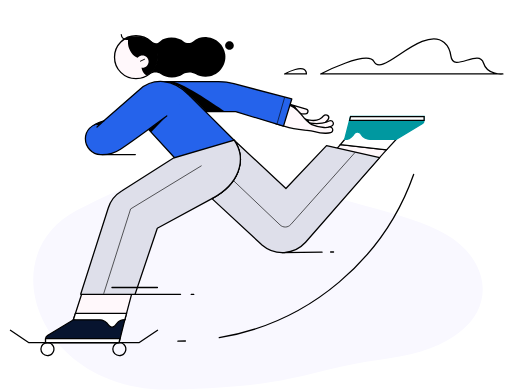
t = 0.00 s
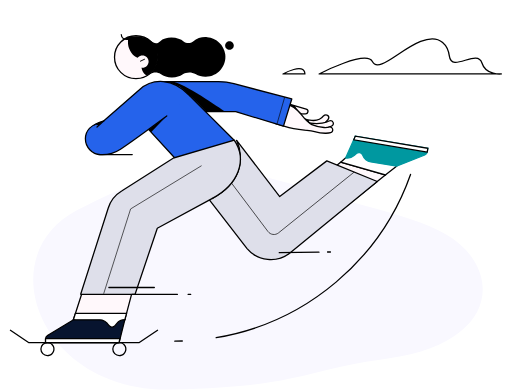
t = 1.67 s
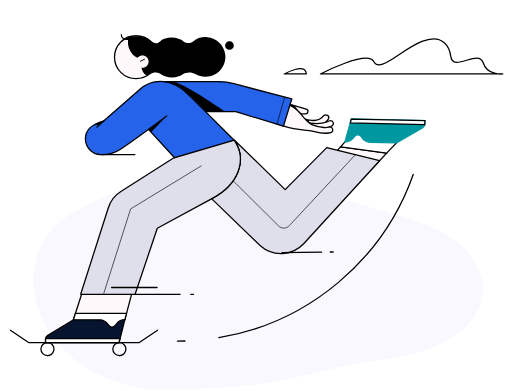
t = 3.33 s
t = 5.00 s: frame unchanged from t = 0.00 s, image omitted
t = 6.67 s: frame unchanged from t = 0.00 s, image omitted
t = 8.33 s: frame unchanged from t = 0.00 s, image omitted

The animated SVG that drew these frames (rendered in a browser with its animation timeline set to each time). Animation: 3 SMIL elements (animateTransform=3); frames cover the first 8.33 s, repeats indefinitely.

<svg xmlns="http://www.w3.org/2000/svg" width="393" height="300" viewBox="0 0 393 300" fill="none"><title>En camino</title>
<path fill-rule="evenodd" clip-rule="evenodd" d="M231.709 143.602C302.415 165.864 344.857 169.814 363.521 199.455C382.185 229.096 364.541 265.986 297.72 275.074C230.898 284.162 232.426 296.562 131.574 298.96C30.723 301.358 -8.45347 196.5 59.357 161.182C127.166 125.863 161.003 121.34 231.709 143.602Z" fill="#F9F8FF" />
<g><path d="M250.241 88.0724C249.457 88.0724 248.77 88.3664 248.28 88.9544C246.516 91.5044 243.477 92.6804 239.359 92.3864C236.026 92.1894 233.183 91.0134 233.183 91.0134C232.007 90.5234 230.732 91.1114 230.242 92.2874C229.752 93.4644 230.34 94.7384 231.516 95.2284C231.614 95.3274 234.948 96.6014 238.967 96.8954C244.653 97.2874 249.163 95.4254 251.908 91.6014C252.594 90.6214 252.398 89.2494 251.417 88.4644C251.025 88.2684 250.633 88.0724 250.241 88.0724ZM219.36 79.1514L235.045 83.6614C236.025 83.9554 236.614 84.9354 236.32 85.9154C236.123 86.7004 235.437 87.2884 234.653 87.2884L226.32 87.5824L219.36 79.1514Z" fill="#FFF8FB" stroke="black" stroke-width="0.98" stroke-miterlimit="10" />
<path d="M253.772 92.4854C253.38 92.4854 252.89 92.5834 252.498 92.7794C252.204 92.9754 245.145 96.7993 233.479 93.2693C232.303 92.8773 231.028 93.5633 230.734 94.7393C230.342 95.9163 231.028 97.1904 232.205 97.4854C245.929 101.7 254.36 96.7983 254.752 96.6023C255.012 96.4629 255.24 96.2711 255.422 96.0392C255.604 95.8073 255.736 95.5401 255.809 95.2547C255.883 94.9692 255.897 94.6716 255.85 94.3805C255.803 94.0894 255.696 93.8112 255.537 93.5634C255.243 92.8774 254.556 92.4854 253.772 92.4854Z" fill="#FFF8FB" stroke="black" stroke-width="0.98" stroke-miterlimit="10" />
<path d="M214.752 77.7783L217.693 78.6613C223.085 80.2293 227.889 83.5623 231.32 87.9743C233.673 91.0133 236.614 94.2483 239.359 95.6213C247.005 98.8563 252.299 97.5813 252.593 97.4833C253.013 97.3853 253.449 97.3853 253.868 97.4833C254.554 97.6793 255.142 98.2673 255.338 99.0523C255.632 100.228 254.946 101.503 253.77 101.797C253.476 101.895 248.672 103.071 241.516 101.012C239.555 100.424 237.594 100.13 235.634 99.9343C231.418 99.5423 225.928 99.4443 218.576 96.9943L210.439 94.4443" fill="#FFF8FB" />
<path d="M214.752 77.7783L217.693 78.6613C223.085 80.2293 227.889 83.5623 231.32 87.9743C233.673 91.0133 236.614 94.2483 239.359 95.6213C247.005 98.8563 252.299 97.5813 252.593 97.4833C253.013 97.3853 253.449 97.3853 253.868 97.4833C254.554 97.6793 255.142 98.2673 255.338 99.0523C255.632 100.228 254.946 101.503 253.77 101.797C253.476 101.895 248.672 103.071 241.516 101.012C239.555 100.424 237.594 100.13 235.634 99.9343C231.418 99.5423 225.928 99.4443 218.576 96.9943L210.439 94.4443" stroke="black" stroke-width="0.98" stroke-miterlimit="10" />
<path d="M243.575 96.7993C243.575 96.7993 238.869 95.6233 239.654 94.5443L237.398 94.3483C237.496 94.3483 240.046 96.2113 243.575 96.7993ZM238.87 94.4453C238.87 94.4453 236.91 93.9553 237.008 92.0923L234.362 91.5043C234.362 91.5043 236.126 93.3663 237.499 94.3473L238.87 94.4453ZM231.025 87.3883L232.006 87.2903C232.006 87.2903 228.673 85.2303 226.418 81.1133L220.438 79.4473C220.438 79.4473 226.222 82.0953 231.025 87.3883Z" fill="black" />
<path d="M124.074 62.582H167.798C171.719 62.582 175.738 63.072 179.562 64.151L223.971 75.915L217.599 96.796L180.934 85.62H132.309L124.074 62.582Z" fill="#2563EB" stroke="black" stroke-width="0.98" stroke-miterlimit="10" stroke-linecap="round" stroke-linejoin="round" />
<path d="M68.391 207.967L56.332 245.318L84.762 257.474L95.84 245.318L119.172 157.185L68.391 207.967Z" fill="#FFF8FB" stroke="black" stroke-width="0.98" stroke-miterlimit="10" />
<path d="M57.901 240.515L56.332 245.319L84.762 257.475L95.84 245.319L97.115 240.515H57.901Z" fill="white" stroke="black" stroke-width="0.98" stroke-miterlimit="10" />
<path d="M120.935 253.455L106.916 262.866H21.92L8 253.455" stroke="black" stroke-width="0.98" stroke-miterlimit="10" stroke-linecap="round" stroke-linejoin="round" />
<g id="motion-1"><g transform="translate(180 119)"><g transform="rotate(0)"><animateTransform attributeName="transform" values="0.0;0.0;0.0;0.0;0.0;0.0;0.0;0.0;6e-06;2.9e-05;9e-05;0.00022;0.000455;0.000841;0.001433;0.00229;0.003483;0.005087;0.007186;0.00987;0.013235;0.017383;0.022423;0.028469;0.035639;0.044056;0.053847;0.065145;0.078082;0.092794;0.109424;0.128109;0.148991;0.172216;0.197924;0.226257;0.257359;0.291369;0.328423;0.36866;0.412211;0.459202;0.509763;0.564012;0.62206;0.684023;0.750001;0.820087;0.894379;0.972954;1.055883;1.143239;1.235077;1.331438;1.432373;1.537904;1.648045;1.762818;1.882214;2.006214;2.134808;2.267957;2.405605;2.547713;2.694204;2.844991;3.0;3.159121;3.32223;3.489222;3.659953;3.834265;4.012022;4.193046;4.377148;4.564162;4.75388;4.946082;5.140576;5.337126;5.535486;5.73544;5.936728;6.139082;6.342265;6.545998;6.749996;6.954006;7.157733;7.360881;7.563186;7.764344;7.964051;8.162037;8.357995;8.55162;8.742641;8.930754;9.115658;9.297087;9.474747;9.648345;9.817627;9.982312;10.142125;10.296827;10.446155;10.589858;10.727717;10.859495;10.984966;11.103937;11.216202;11.321566;11.419865;11.510926;11.594591;11.670729;11.739205;11.799899;11.852715;11.897559;11.934352;11.963037;11.98356;11.995888;12.0;11.995888;11.98356;11.963037;11.934352;11.897559;11.852715;11.799899;11.739205;11.670729;11.594591;11.510926;11.419865;11.321566;11.216202;11.103937;10.984966;10.859495;10.727717;10.589858;10.446155;10.296827;10.142125;9.982312;9.817627;9.648345;9.474747;9.297087;9.115658;8.930754;8.742641;8.55162;8.357995;8.162037;7.964051;7.764344;7.563186;7.360881;7.157733;6.954006;6.749996;6.545998;6.342265;6.139082;5.936728;5.73544;5.535486;5.337126;5.140576;4.946082;4.75388;4.564162;4.377148;4.193046;4.012022;3.834265;3.659953;3.489222;3.32223;3.159121;3.0;2.844991;2.694204;2.547713;2.405605;2.267957;2.134808;2.006214;1.882214;1.762818;1.648045;1.537904;1.432373;1.331438;1.235077;1.143239;1.055883;0.972954;0.894379;0.820087;0.750001;0.684023;0.62206;0.564012;0.509763;0.459202;0.412211;0.36866;0.328423;0.291369;0.257359;0.226257;0.197924;0.172216;0.148991;0.128109;0.109424;0.092794;0.078082;0.065145;0.053847;0.044056;0.035639;0.028469;0.022423;0.017383;0.013235;0.00987;0.007186;0.005087;0.003483;0.00229;0.001433;0.000841;0.000455;0.00022;9e-05;2.9e-05;6e-06;0.0;0.0;0.0;0.0;0.0;0.0;0.0;0.0;0.0" keyTimes="0;0.001366148;0.002732213;0.004098361;0.005464508;0.006830574;0.008196721;0.009562869;0.010928934;0.012295082;0.01366123;0.015027295;0.016393443;0.01775959;0.019125656;0.020491803;0.021857951;0.023224016;0.024590164;0.025956311;0.027322377;0.028688525;0.030054672;0.031420738;0.032786885;0.034153033;0.035519098;0.036885246;0.038251393;0.039617459;0.040983607;0.042349754;0.04371582;0.045081967;0.046448115;0.04781418;0.049180328;0.050546475;0.051912541;0.053278689;0.054644836;0.056010902;0.057377049;0.058743197;0.060109262;0.06147541;0.062841557;0.064207623;0.06557377;0.066939918;0.068305984;0.069672131;0.071038279;0.072404344;0.073770492;0.075136639;0.076502705;0.077868852;0.079235;0.080601066;0.081967213;0.083333361;0.084699426;0.086065574;0.087431721;0.088797787;0.090163934;0.091530082;0.092896148;0.094262295;0.095628443;0.096994508;0.098360656;0.099726803;0.101092869;0.102459016;0.103825164;0.10519123;0.106557377;0.107923525;0.10928959;0.110655738;0.112021885;0.113387951;0.114754098;0.116120246;0.117486311;0.118852459;0.120218607;0.121584672;0.12295082;0.124316967;0.125683033;0.12704918;0.128415328;0.129781393;0.131147541;0.132513689;0.133879754;0.135245902;0.136612049;0.137978115;0.139344262;0.14071041;0.142076475;0.143442623;0.14480877;0.146174836;0.147540984;0.148907131;0.150273197;0.151639344;0.153005492;0.154371557;0.155737705;0.157103852;0.158469918;0.159836066;0.161202213;0.162568279;0.163934426;0.165300574;0.166666639;0.168032787;0.169398934;0.170765;0.172131148;0.173497295;0.174863361;0.176229508;0.177595656;0.178961721;0.180327869;0.181694016;0.183060082;0.18442623;0.185792377;0.187158443;0.18852459;0.189890738;0.191256803;0.192622951;0.193989098;0.195355164;0.196721311;0.198087459;0.199453525;0.200819672;0.20218582;0.203551885;0.204918033;0.20628418;0.207650246;0.209016393;0.210382541;0.211748607;0.213114754;0.214480902;0.215846967;0.217213115;0.218579262;0.219945328;0.221311475;0.222677623;0.224043689;0.225409836;0.226775984;0.228142049;0.229508197;0.230874344;0.23224041;0.233606557;0.234972705;0.23633877;0.237704918;0.239071066;0.240437131;0.241803279;0.243169426;0.244535492;0.245901639;0.247267787;0.248633852;0.25;0.251366148;0.252732213;0.254098361;0.255464508;0.256830574;0.258196721;0.259562869;0.260928934;0.262295082;0.26366123;0.265027295;0.266393443;0.26775959;0.269125656;0.270491803;0.271857951;0.273224016;0.274590164;0.275956311;0.277322377;0.278688525;0.280054672;0.281420738;0.282786885;0.284153033;0.285519098;0.286885246;0.288251393;0.289617459;0.290983607;0.292349754;0.29371582;0.295081967;0.296448115;0.29781418;0.299180328;0.300546475;0.301912541;0.303278689;0.304644836;0.306010902;0.307377049;0.308743197;0.310109262;0.31147541;0.312841557;0.314207623;0.31557377;0.316939918;0.318305984;0.319672131;0.321038279;0.322404344;0.323770492;0.325136639;0.326502705;0.327868852;0.329235;0.330601066;0.331967213;0.333333361;0.334699426;0.336065574;0.337431721;0.338797787;0.340163934;0.341530082;0.342896148;0.344262295;1" dur="12.2s" calcMode="linear" repeatCount="indefinite" fill="freeze" type="rotate" /><g transform="translate(-180 -119)"><g><path d="M232.597 186.401L296.711 114.934L261.321 110.915L202.5 175.52L232.597 186.401Z" fill="#FFF8FB" stroke="black" stroke-width="0.98" stroke-miterlimit="10" />
<path d="M179.757 107.581L219.461 144.638L250.636 111.698L291.418 120.913L234.558 185.91C225.833 195.517 211.128 196.498 201.325 188.165L162.699 152.382C183.188 141.403 190.05 122.777 179.757 107.581Z" fill="#DEDFEA" stroke="black" stroke-width="0.98" stroke-miterlimit="10" stroke-linecap="round" stroke-linejoin="round" />
<path d="M296.71 114.934L304.062 106.993L275.731 94.8369L264.555 106.993L261.32 110.915L296.71 114.934Z" fill="white" stroke="black" stroke-width="0.98" stroke-miterlimit="10" />
<path d="M264.555 106.994C267.006 106.994 269.261 105.916 270.829 103.955L272.104 102.386C273.378 100.818 275.927 101.014 277.005 102.778L277.103 102.877C277.804 104.102 278.818 105.12 280.041 105.826C281.264 106.532 282.652 106.901 284.064 106.896H304.161L324.062 94.8377C324.944 94.2497 325.532 93.2687 325.532 92.1907V89.3477H269.065L264.555 106.994Z" fill="#0098A0" stroke="#0098A0" stroke-width="0.98" stroke-miterlimit="10" />
<path d="M325.531 92.3853H268.377L269.063 89.4453H325.531V92.3853Z" fill="white" stroke="black" stroke-width="0.98" stroke-miterlimit="10" />
<path d="M272.497 116.992L223.186 172.283C221.03 174.734 217.304 174.832 214.951 172.577L178.973 138.363" stroke="black" stroke-width="0.49" stroke-miterlimit="10" stroke-linecap="round" stroke-linejoin="round" />
</g></g></g></g></g><path d="M179.757 107.581L130.544 114.149L136.524 119.149L93.3889 146.5C88.4879 149.441 84.7619 154.147 83.0959 159.637L61.9199 225.81H103.683L120.741 175.126L162.699 152.382C183.188 141.403 190.05 122.777 179.757 107.581Z" fill="#DEDFEA" stroke="black" stroke-width="0.98" stroke-miterlimit="10" stroke-linecap="round" stroke-linejoin="round" />
<path d="M162.699 152.383C183.188 141.403 190.05 122.777 179.756 107.483L162.699 152.383Z" fill="#DEDFEA" />
<path d="M162.699 152.383C183.188 141.403 190.05 122.777 179.756 107.483" stroke="black" stroke-width="0.98" stroke-miterlimit="10" />
<path d="M176.128 38.1737C177.012 38.1737 177.86 37.8225 178.485 37.1972C179.111 36.572 179.462 35.724 179.462 34.8397C179.462 33.9555 179.111 33.1075 178.485 32.4822C177.86 31.857 177.012 31.5057 176.128 31.5057C175.244 31.5057 174.396 31.857 173.77 32.4822C173.145 33.1075 172.794 33.9555 172.794 34.8397C172.794 35.724 173.145 36.572 173.77 37.1972C174.396 37.8225 175.244 38.1737 176.128 38.1737ZM159.071 28.4667C155.16 28.0812 151.254 29.2424 148.189 31.7017C147.153 32.5117 145.876 32.9517 144.562 32.9517C143.247 32.9517 141.97 32.5117 140.935 31.7017C138.876 30.1327 135.739 28.7617 131.524 28.7617C128.19 28.8587 125.053 29.6427 122.798 31.7017C118.289 35.8187 116.034 29.7417 110.936 28.2707C107.407 27.2907 96.6228 59.8377 106.231 59.7397C110.25 59.6417 113.093 58.3667 115.152 56.8967C117.505 55.1317 120.838 55.0337 123.289 56.7007C125.838 58.4647 128.877 59.4457 132.112 59.3477C135.543 59.2497 138.092 58.3677 140.053 57.0927C143.092 55.2297 146.915 55.0337 150.052 56.7987C152.405 58.1707 155.15 58.9557 157.993 58.8577C167.012 58.7597 174.07 50.8177 172.894 41.6027C171.914 34.5447 166.228 29.0547 159.071 28.4667Z" fill="black" />
<path d="M104.368 60.3277C113.464 60.3277 120.838 52.9537 120.838 43.8577C120.838 34.7617 113.464 27.3877 104.368 27.3877C95.2724 27.3877 87.8984 34.7617 87.8984 43.8577C87.8984 52.9537 95.2724 60.3277 104.368 60.3277Z" fill="#FFF8FB" stroke="black" stroke-width="0.98" stroke-miterlimit="10" />
<path d="M113.583 30.0331C116.328 31.6021 124.465 39.3461 119.269 51.2081C117.112 56.1101 112.505 57.8751 112.505 57.8751C106.72 54.6401 108.681 44.7381 108.191 44.7381C104.76 44.6401 101.231 42.5811 99.1717 37.3861C97.5047 33.1701 98.5837 28.6611 98.5837 28.6611C100.642 27.9741 107.015 26.4061 113.583 30.0331Z" fill="black" />
<path d="M109.366 51.8964C110.614 51.8964 111.811 51.4006 112.694 50.518C113.576 49.6355 114.072 48.4385 114.072 47.1904C114.072 45.9423 113.576 44.7453 112.694 43.8627C111.811 42.9802 110.614 42.4844 109.366 42.4844C108.118 42.4844 106.921 42.9802 106.039 43.8627C105.156 44.7453 104.66 45.9423 104.66 47.1904C104.66 48.4385 105.156 49.6355 106.039 50.518C106.921 51.4006 108.118 51.8964 109.366 51.8964Z" fill="#FFF8FB" />
<path d="M95.25 30.3286C95.25 30.3286 98.485 31.3086 102.603 30.1326L101.328 27.6816C101.426 27.6816 97.407 27.9756 95.25 30.3286Z" fill="black" />
<path d="M110.934 45.4248L107.797 46.8948" stroke="black" stroke-width="0.735" stroke-miterlimit="10" stroke-linecap="round" stroke-linejoin="round" />
<path d="M96.1347 30.0349C96.1347 30.0349 93.0957 29.6429 93.0957 26.2119" stroke="black" stroke-width="0.98" stroke-miterlimit="10" />
<path d="M179.755 107.581L145.443 73.368C133.875 62.094 115.444 61.799 103.484 72.681L96.2305 79.838L133.973 121.012L179.755 107.581Z" fill="#2563EB" stroke="black" stroke-width="0.98" stroke-miterlimit="10" />
<path d="M145.445 73.2686C132.897 59.7396 116.917 59.6416 107.016 68.8566L79.7619 92.6796C69.0759 95.7186 65.5469 100.13 65.5469 106.502C65.5469 112.973 70.6449 118.267 77.1149 118.659C84.0749 119.051 88.8789 116.796 92.5069 114.443C101.33 108.659 127.995 88.9536 127.995 88.9536" fill="#2563EB" />
<path d="M145.445 73.2686C132.897 59.7396 116.917 59.6416 107.016 68.8566L79.7619 92.6796C69.0759 95.7186 65.5469 100.13 65.5469 106.502C65.5469 112.973 70.6449 118.267 77.1149 118.659C84.0749 119.051 88.8789 116.796 92.5069 114.443C101.33 108.659 127.995 88.9536 127.995 88.9536" stroke="black" stroke-width="0.98" stroke-miterlimit="10" stroke-linecap="round" stroke-linejoin="round" />
<path d="M95.8409 245.32C93.3909 245.32 91.1359 246.398 89.5669 248.359L88.2929 249.927C87.0179 251.496 84.4689 251.3 83.3909 249.535L83.2929 249.437C82.5918 248.212 81.5782 247.194 80.3555 246.488C79.1329 245.782 77.7448 245.413 76.3329 245.418H56.3329L36.4329 257.476C35.5499 258.064 34.9629 259.044 34.9629 260.123V262.966H91.4299L95.8409 245.32Z" fill="#07142F" stroke="black" stroke-width="0.98" stroke-miterlimit="10" />
<path d="M34.9619 259.927H92.0179L91.3319 262.868H34.9609L34.9619 259.927Z" fill="white" stroke="black" stroke-width="0.98" stroke-miterlimit="10" />
<path d="M133.876 62.8783C145.248 66.2113 172.697 85.6223 172.697 85.6223L158.09 85.5243C158.09 85.5243 142.405 69.5443 138.091 66.6043C135.15 64.6433 127.209 62.4863 127.209 62.4863C127.209 62.4863 132.209 62.4863 133.876 62.8783Z" fill="black" />
<path d="M79.7617 92.6797L74.4688 97.4837" stroke="black" stroke-width="0.98" stroke-miterlimit="10" stroke-linecap="round" stroke-linejoin="round" />
<path d="M75.5452 96.306C75.5452 96.306 74.4672 94.444 70.7422 97.189C73.7802 94.248 78.8782 92.973 78.8782 92.973L75.5452 96.306ZM127.404 89.543L115.934 101.503L114.169 99.248L127.404 89.543Z" fill="black" />
<path d="M218.478 74.6406L212.596 95.1306M79.6621 225.123L100.25 160.323L154.462 127.285" stroke="black" stroke-width="0.49" stroke-miterlimit="10" stroke-linecap="round" stroke-linejoin="round" />
<path d="M36.3316 272.869C36.9941 272.878 37.6519 272.755 38.2667 272.508C38.8814 272.261 39.441 271.895 39.9128 271.429C40.3846 270.964 40.7592 270.41 41.0149 269.799C41.2707 269.188 41.4023 268.532 41.4023 267.869C41.4023 267.206 41.2707 266.55 41.0149 265.939C40.7592 265.328 40.3846 264.774 39.9128 264.309C39.441 263.843 38.8814 263.477 38.2667 263.23C37.6519 262.983 36.9941 262.86 36.3316 262.869C35.0179 262.888 33.7643 263.423 32.8419 264.359C31.9195 265.294 31.4023 266.555 31.4023 267.869C31.4023 269.183 31.9195 270.444 32.8419 271.379C33.7643 272.315 35.0179 272.85 36.3316 272.869ZM91.5246 272.869C92.1871 272.878 92.8449 272.756 93.4597 272.509C94.0745 272.262 94.6341 271.895 95.1059 271.43C95.5778 270.965 95.9525 270.41 96.2083 269.799C96.464 269.188 96.5958 268.532 96.5958 267.87C96.5959 267.207 96.4643 266.551 96.2086 265.94C95.953 265.328 95.5784 264.774 95.1066 264.309C94.6349 263.844 94.0754 263.477 93.4606 263.23C92.8459 262.983 92.1881 262.86 91.5256 262.869C90.2119 262.888 88.9583 263.423 88.0359 264.359C87.1135 265.294 86.5963 266.555 86.5963 267.869C86.5963 269.183 87.1135 270.444 88.0359 271.379C88.9583 272.315 90.2109 272.85 91.5246 272.869Z" stroke="black" stroke-width="0.98" stroke-miterlimit="10" stroke-linecap="round" stroke-linejoin="round" />
</g><g id="motion-2"><g transform="translate(200 200)"><g transform="translate(0 0)"><animateTransform attributeName="transform" values="-0.0 0;-0.0 0;-0.0 0;-0.0 0;-0.0 0;-0.0 0;-0.0 0;-0.0 0;-1e-06 0;-7e-06 0;-2.3e-05 0;-5.5e-05 0;-0.000114 0;-0.00021 0;-0.000358 0;-0.000573 0;-0.000871 0;-0.001272 0;-0.001797 0;-0.002468 0;-0.003309 0;-0.004346 0;-0.005606 0;-0.007117 0;-0.00891 0;-0.011014 0;-0.013462 0;-0.016286 0;-0.01952 0;-0.023199 0;-0.027356 0;-0.032027 0;-0.037248 0;-0.043054 0;-0.049481 0;-0.056564 0;-0.06434 0;-0.072842 0;-0.082106 0;-0.092165 0;-0.103053 0;-0.1148 0;-0.127441 0;-0.141003 0;-0.155515 0;-0.171006 0;-0.1875 0;-0.205022 0;-0.223595 0;-0.243239 0;-0.263971 0;-0.28581 0;-0.308769 0;-0.332859 0;-0.358093 0;-0.384476 0;-0.412011 0;-0.440705 0;-0.470554 0;-0.501553 0;-0.533702 0;-0.566989 0;-0.601401 0;-0.636928 0;-0.673551 0;-0.711248 0;-0.75 0;-0.78978 0;-0.830557 0;-0.872306 0;-0.914988 0;-0.958566 0;-1.003006 0;-1.048262 0;-1.094287 0;-1.141041 0;-1.18847 0;-1.236521 0;-1.285144 0;-1.334282 0;-1.383872 0;-1.43386 0;-1.484182 0;-1.53477 0;-1.585566 0;-1.6365 0;-1.687499 0;-1.738501 0;-1.789433 0;-1.84022 0;-1.890797 0;-1.941086 0;-1.991013 0;-2.040509 0;-2.089499 0;-2.137905 0;-2.18566 0;-2.232688 0;-2.278914 0;-2.324272 0;-2.368687 0;-2.412086 0;-2.454407 0;-2.495578 0;-2.535531 0;-2.574207 0;-2.611539 0;-2.647465 0;-2.681929 0;-2.714874 0;-2.746242 0;-2.775984 0;-2.80405 0;-2.830391 0;-2.854966 0;-2.877732 0;-2.898648 0;-2.917682 0;-2.934801 0;-2.949975 0;-2.963179 0;-2.97439 0;-2.983588 0;-2.990759 0;-2.99589 0;-2.998972 0;-3.0 0;-2.998972 0;-2.99589 0;-2.990759 0;-2.983588 0;-2.97439 0;-2.963179 0;-2.949975 0;-2.934801 0;-2.917682 0;-2.898648 0;-2.877732 0;-2.854966 0;-2.830391 0;-2.80405 0;-2.775984 0;-2.746242 0;-2.714874 0;-2.681929 0;-2.647465 0;-2.611539 0;-2.574207 0;-2.535531 0;-2.495578 0;-2.454407 0;-2.412086 0;-2.368687 0;-2.324272 0;-2.278914 0;-2.232688 0;-2.18566 0;-2.137905 0;-2.089499 0;-2.040509 0;-1.991013 0;-1.941086 0;-1.890797 0;-1.84022 0;-1.789433 0;-1.738501 0;-1.687499 0;-1.6365 0;-1.585566 0;-1.53477 0;-1.484182 0;-1.43386 0;-1.383872 0;-1.334282 0;-1.285144 0;-1.236521 0;-1.18847 0;-1.141041 0;-1.094287 0;-1.048262 0;-1.003006 0;-0.958566 0;-0.914988 0;-0.872306 0;-0.830557 0;-0.78978 0;-0.75 0;-0.711248 0;-0.673551 0;-0.636928 0;-0.601401 0;-0.566989 0;-0.533702 0;-0.501553 0;-0.470554 0;-0.440705 0;-0.412011 0;-0.384476 0;-0.358093 0;-0.332859 0;-0.308769 0;-0.28581 0;-0.263971 0;-0.243239 0;-0.223595 0;-0.205022 0;-0.1875 0;-0.171006 0;-0.155515 0;-0.141003 0;-0.127441 0;-0.1148 0;-0.103053 0;-0.092165 0;-0.082106 0;-0.072842 0;-0.06434 0;-0.056564 0;-0.049481 0;-0.043054 0;-0.037248 0;-0.032027 0;-0.027356 0;-0.023199 0;-0.01952 0;-0.016286 0;-0.013462 0;-0.011014 0;-0.00891 0;-0.007117 0;-0.005606 0;-0.004346 0;-0.003309 0;-0.002468 0;-0.001797 0;-0.001272 0;-0.000871 0;-0.000573 0;-0.000358 0;-0.00021 0;-0.000114 0;-5.5e-05 0;-2.3e-05 0;-7e-06 0;-1e-06 0;-0.0 0;-0.0 0;-0.0 0;-0.0 0;-0.0 0;-0.0 0;-0.0 0;-0.0 0;-0.0 0" keyTimes="0;0.001366148;0.002732213;0.004098361;0.005464508;0.006830574;0.008196721;0.009562869;0.010928934;0.012295082;0.01366123;0.015027295;0.016393443;0.01775959;0.019125656;0.020491803;0.021857951;0.023224016;0.024590164;0.025956311;0.027322377;0.028688525;0.030054672;0.031420738;0.032786885;0.034153033;0.035519098;0.036885246;0.038251393;0.039617459;0.040983607;0.042349754;0.04371582;0.045081967;0.046448115;0.04781418;0.049180328;0.050546475;0.051912541;0.053278689;0.054644836;0.056010902;0.057377049;0.058743197;0.060109262;0.06147541;0.062841557;0.064207623;0.06557377;0.066939918;0.068305984;0.069672131;0.071038279;0.072404344;0.073770492;0.075136639;0.076502705;0.077868852;0.079235;0.080601066;0.081967213;0.083333361;0.084699426;0.086065574;0.087431721;0.088797787;0.090163934;0.091530082;0.092896148;0.094262295;0.095628443;0.096994508;0.098360656;0.099726803;0.101092869;0.102459016;0.103825164;0.10519123;0.106557377;0.107923525;0.10928959;0.110655738;0.112021885;0.113387951;0.114754098;0.116120246;0.117486311;0.118852459;0.120218607;0.121584672;0.12295082;0.124316967;0.125683033;0.12704918;0.128415328;0.129781393;0.131147541;0.132513689;0.133879754;0.135245902;0.136612049;0.137978115;0.139344262;0.14071041;0.142076475;0.143442623;0.14480877;0.146174836;0.147540984;0.148907131;0.150273197;0.151639344;0.153005492;0.154371557;0.155737705;0.157103852;0.158469918;0.159836066;0.161202213;0.162568279;0.163934426;0.165300574;0.166666639;0.168032787;0.169398934;0.170765;0.172131148;0.173497295;0.174863361;0.176229508;0.177595656;0.178961721;0.180327869;0.181694016;0.183060082;0.18442623;0.185792377;0.187158443;0.18852459;0.189890738;0.191256803;0.192622951;0.193989098;0.195355164;0.196721311;0.198087459;0.199453525;0.200819672;0.20218582;0.203551885;0.204918033;0.20628418;0.207650246;0.209016393;0.210382541;0.211748607;0.213114754;0.214480902;0.215846967;0.217213115;0.218579262;0.219945328;0.221311475;0.222677623;0.224043689;0.225409836;0.226775984;0.228142049;0.229508197;0.230874344;0.23224041;0.233606557;0.234972705;0.23633877;0.237704918;0.239071066;0.240437131;0.241803279;0.243169426;0.244535492;0.245901639;0.247267787;0.248633852;0.25;0.251366148;0.252732213;0.254098361;0.255464508;0.256830574;0.258196721;0.259562869;0.260928934;0.262295082;0.26366123;0.265027295;0.266393443;0.26775959;0.269125656;0.270491803;0.271857951;0.273224016;0.274590164;0.275956311;0.277322377;0.278688525;0.280054672;0.281420738;0.282786885;0.284153033;0.285519098;0.286885246;0.288251393;0.289617459;0.290983607;0.292349754;0.29371582;0.295081967;0.296448115;0.29781418;0.299180328;0.300546475;0.301912541;0.303278689;0.304644836;0.306010902;0.307377049;0.308743197;0.310109262;0.31147541;0.312841557;0.314207623;0.31557377;0.316939918;0.318305984;0.319672131;0.321038279;0.322404344;0.323770492;0.325136639;0.326502705;0.327868852;0.329235;0.330601066;0.331967213;0.333333361;0.334699426;0.336065574;0.337431721;0.338797787;0.340163934;0.341530082;0.342896148;0.344262295;1" dur="12.2s" calcMode="linear" repeatCount="indefinite" fill="freeze" type="translate" /><g transform="translate(-200 -200)"><path d="M142.308 261.692C140.445 261.79 138.484 261.79 136.524 261.79M317.493 133.855C294.553 198.753 237.694 247.573 168.285 259.141M103.682 225.81H138.582M78.3886 118.661L103.878 118.562M253.774 193.361H256.029M216.715 193.852L247.204 193.46M85.9376 220.614H120.838M146.719 225.81H148.778" stroke="black" stroke-width="0.98" stroke-miterlimit="10" stroke-linecap="round" stroke-linejoin="round" />
</g></g></g></g><g id="motion-3"><g transform="translate(310 50)"><g transform="translate(0 0)"><animateTransform attributeName="transform" values="-0.0 0;-0.0 0;-0.0 0;-0.0 0;-0.0 0;-0.0 0;-0.0 0;-0.0 0;-1e-06 0;-4e-06 0;-1.1e-05 0;-2.7e-05 0;-5.7e-05 0;-0.000105 0;-0.000179 0;-0.000286 0;-0.000435 0;-0.000636 0;-0.000898 0;-0.001234 0;-0.001654 0;-0.002173 0;-0.002803 0;-0.003559 0;-0.004455 0;-0.005507 0;-0.006731 0;-0.008143 0;-0.00976 0;-0.011599 0;-0.013678 0;-0.016014 0;-0.018624 0;-0.021527 0;-0.024741 0;-0.028282 0;-0.03217 0;-0.036421 0;-0.041053 0;-0.046083 0;-0.051526 0;-0.0574 0;-0.06372 0;-0.070501 0;-0.077757 0;-0.085503 0;-0.09375 0;-0.102511 0;-0.111797 0;-0.121619 0;-0.131985 0;-0.142905 0;-0.154385 0;-0.16643 0;-0.179047 0;-0.192238 0;-0.206006 0;-0.220352 0;-0.235277 0;-0.250777 0;-0.266851 0;-0.283495 0;-0.300701 0;-0.318464 0;-0.336776 0;-0.355624 0;-0.375 0;-0.39489 0;-0.415279 0;-0.436153 0;-0.457494 0;-0.479283 0;-0.501503 0;-0.524131 0;-0.547144 0;-0.57052 0;-0.594235 0;-0.61826 0;-0.642572 0;-0.667141 0;-0.691936 0;-0.71693 0;-0.742091 0;-0.767385 0;-0.792783 0;-0.81825 0;-0.843749 0;-0.869251 0;-0.894717 0;-0.92011 0;-0.945398 0;-0.970543 0;-0.995506 0;-1.020255 0;-1.044749 0;-1.068952 0;-1.09283 0;-1.116344 0;-1.139457 0;-1.162136 0;-1.184343 0;-1.206043 0;-1.227203 0;-1.247789 0;-1.267766 0;-1.287103 0;-1.305769 0;-1.323732 0;-1.340965 0;-1.357437 0;-1.373121 0;-1.387992 0;-1.402025 0;-1.415196 0;-1.427483 0;-1.438866 0;-1.449324 0;-1.458841 0;-1.467401 0;-1.474987 0;-1.481589 0;-1.487195 0;-1.491794 0;-1.49538 0;-1.497945 0;-1.499486 0;-1.5 0;-1.499486 0;-1.497945 0;-1.49538 0;-1.491794 0;-1.487195 0;-1.481589 0;-1.474987 0;-1.467401 0;-1.458841 0;-1.449324 0;-1.438866 0;-1.427483 0;-1.415196 0;-1.402025 0;-1.387992 0;-1.373121 0;-1.357437 0;-1.340965 0;-1.323732 0;-1.305769 0;-1.287103 0;-1.267766 0;-1.247789 0;-1.227203 0;-1.206043 0;-1.184343 0;-1.162136 0;-1.139457 0;-1.116344 0;-1.09283 0;-1.068952 0;-1.044749 0;-1.020255 0;-0.995506 0;-0.970543 0;-0.945398 0;-0.92011 0;-0.894717 0;-0.869251 0;-0.843749 0;-0.81825 0;-0.792783 0;-0.767385 0;-0.742091 0;-0.71693 0;-0.691936 0;-0.667141 0;-0.642572 0;-0.61826 0;-0.594235 0;-0.57052 0;-0.547144 0;-0.524131 0;-0.501503 0;-0.479283 0;-0.457494 0;-0.436153 0;-0.415279 0;-0.39489 0;-0.375 0;-0.355624 0;-0.336776 0;-0.318464 0;-0.300701 0;-0.283495 0;-0.266851 0;-0.250777 0;-0.235277 0;-0.220352 0;-0.206006 0;-0.192238 0;-0.179047 0;-0.16643 0;-0.154385 0;-0.142905 0;-0.131985 0;-0.121619 0;-0.111797 0;-0.102511 0;-0.09375 0;-0.085503 0;-0.077757 0;-0.070501 0;-0.06372 0;-0.0574 0;-0.051526 0;-0.046083 0;-0.041053 0;-0.036421 0;-0.03217 0;-0.028282 0;-0.024741 0;-0.021527 0;-0.018624 0;-0.016014 0;-0.013678 0;-0.011599 0;-0.00976 0;-0.008143 0;-0.006731 0;-0.005507 0;-0.004455 0;-0.003559 0;-0.002803 0;-0.002173 0;-0.001654 0;-0.001234 0;-0.000898 0;-0.000636 0;-0.000435 0;-0.000286 0;-0.000179 0;-0.000105 0;-5.7e-05 0;-2.7e-05 0;-1.1e-05 0;-4e-06 0;-1e-06 0;-0.0 0;-0.0 0;-0.0 0;-0.0 0;-0.0 0;-0.0 0;-0.0 0;-0.0 0;-0.0 0" keyTimes="0;0.001366148;0.002732213;0.004098361;0.005464508;0.006830574;0.008196721;0.009562869;0.010928934;0.012295082;0.01366123;0.015027295;0.016393443;0.01775959;0.019125656;0.020491803;0.021857951;0.023224016;0.024590164;0.025956311;0.027322377;0.028688525;0.030054672;0.031420738;0.032786885;0.034153033;0.035519098;0.036885246;0.038251393;0.039617459;0.040983607;0.042349754;0.04371582;0.045081967;0.046448115;0.04781418;0.049180328;0.050546475;0.051912541;0.053278689;0.054644836;0.056010902;0.057377049;0.058743197;0.060109262;0.06147541;0.062841557;0.064207623;0.06557377;0.066939918;0.068305984;0.069672131;0.071038279;0.072404344;0.073770492;0.075136639;0.076502705;0.077868852;0.079235;0.080601066;0.081967213;0.083333361;0.084699426;0.086065574;0.087431721;0.088797787;0.090163934;0.091530082;0.092896148;0.094262295;0.095628443;0.096994508;0.098360656;0.099726803;0.101092869;0.102459016;0.103825164;0.10519123;0.106557377;0.107923525;0.10928959;0.110655738;0.112021885;0.113387951;0.114754098;0.116120246;0.117486311;0.118852459;0.120218607;0.121584672;0.12295082;0.124316967;0.125683033;0.12704918;0.128415328;0.129781393;0.131147541;0.132513689;0.133879754;0.135245902;0.136612049;0.137978115;0.139344262;0.14071041;0.142076475;0.143442623;0.14480877;0.146174836;0.147540984;0.148907131;0.150273197;0.151639344;0.153005492;0.154371557;0.155737705;0.157103852;0.158469918;0.159836066;0.161202213;0.162568279;0.163934426;0.165300574;0.166666639;0.168032787;0.169398934;0.170765;0.172131148;0.173497295;0.174863361;0.176229508;0.177595656;0.178961721;0.180327869;0.181694016;0.183060082;0.18442623;0.185792377;0.187158443;0.18852459;0.189890738;0.191256803;0.192622951;0.193989098;0.195355164;0.196721311;0.198087459;0.199453525;0.200819672;0.20218582;0.203551885;0.204918033;0.20628418;0.207650246;0.209016393;0.210382541;0.211748607;0.213114754;0.214480902;0.215846967;0.217213115;0.218579262;0.219945328;0.221311475;0.222677623;0.224043689;0.225409836;0.226775984;0.228142049;0.229508197;0.230874344;0.23224041;0.233606557;0.234972705;0.23633877;0.237704918;0.239071066;0.240437131;0.241803279;0.243169426;0.244535492;0.245901639;0.247267787;0.248633852;0.25;0.251366148;0.252732213;0.254098361;0.255464508;0.256830574;0.258196721;0.259562869;0.260928934;0.262295082;0.26366123;0.265027295;0.266393443;0.26775959;0.269125656;0.270491803;0.271857951;0.273224016;0.274590164;0.275956311;0.277322377;0.278688525;0.280054672;0.281420738;0.282786885;0.284153033;0.285519098;0.286885246;0.288251393;0.289617459;0.290983607;0.292349754;0.29371582;0.295081967;0.296448115;0.29781418;0.299180328;0.300546475;0.301912541;0.303278689;0.304644836;0.306010902;0.307377049;0.308743197;0.310109262;0.31147541;0.312841557;0.314207623;0.31557377;0.316939918;0.318305984;0.319672131;0.321038279;0.322404344;0.323770492;0.325136639;0.326502705;0.327868852;0.329235;0.330601066;0.331967213;0.333333361;0.334699426;0.336065574;0.337431721;0.338797787;0.340163934;0.341530082;0.342896148;0.344262295;1" dur="12.2s" calcMode="linear" repeatCount="indefinite" fill="freeze" type="translate" /><g transform="translate(-310 -50)"><path d="M246.125 56.703H386.02C386.02 56.703 374.06 57.88 371.119 48.273C367.688 36.9 347.787 56.115 346.12 43.077C345.336 36.607 340.434 25.137 324.062 31.705C307.691 38.273 291.613 56.409 287.006 47.195C282.398 37.979 246.125 56.703 246.125 56.703ZM235.243 56.704H218.381C218.381 56.704 234.753 47.587 235.243 56.704Z" stroke="black" stroke-width="0.98" stroke-miterlimit="10" stroke-linecap="round" stroke-linejoin="round" />
</g></g></g></g></svg>
